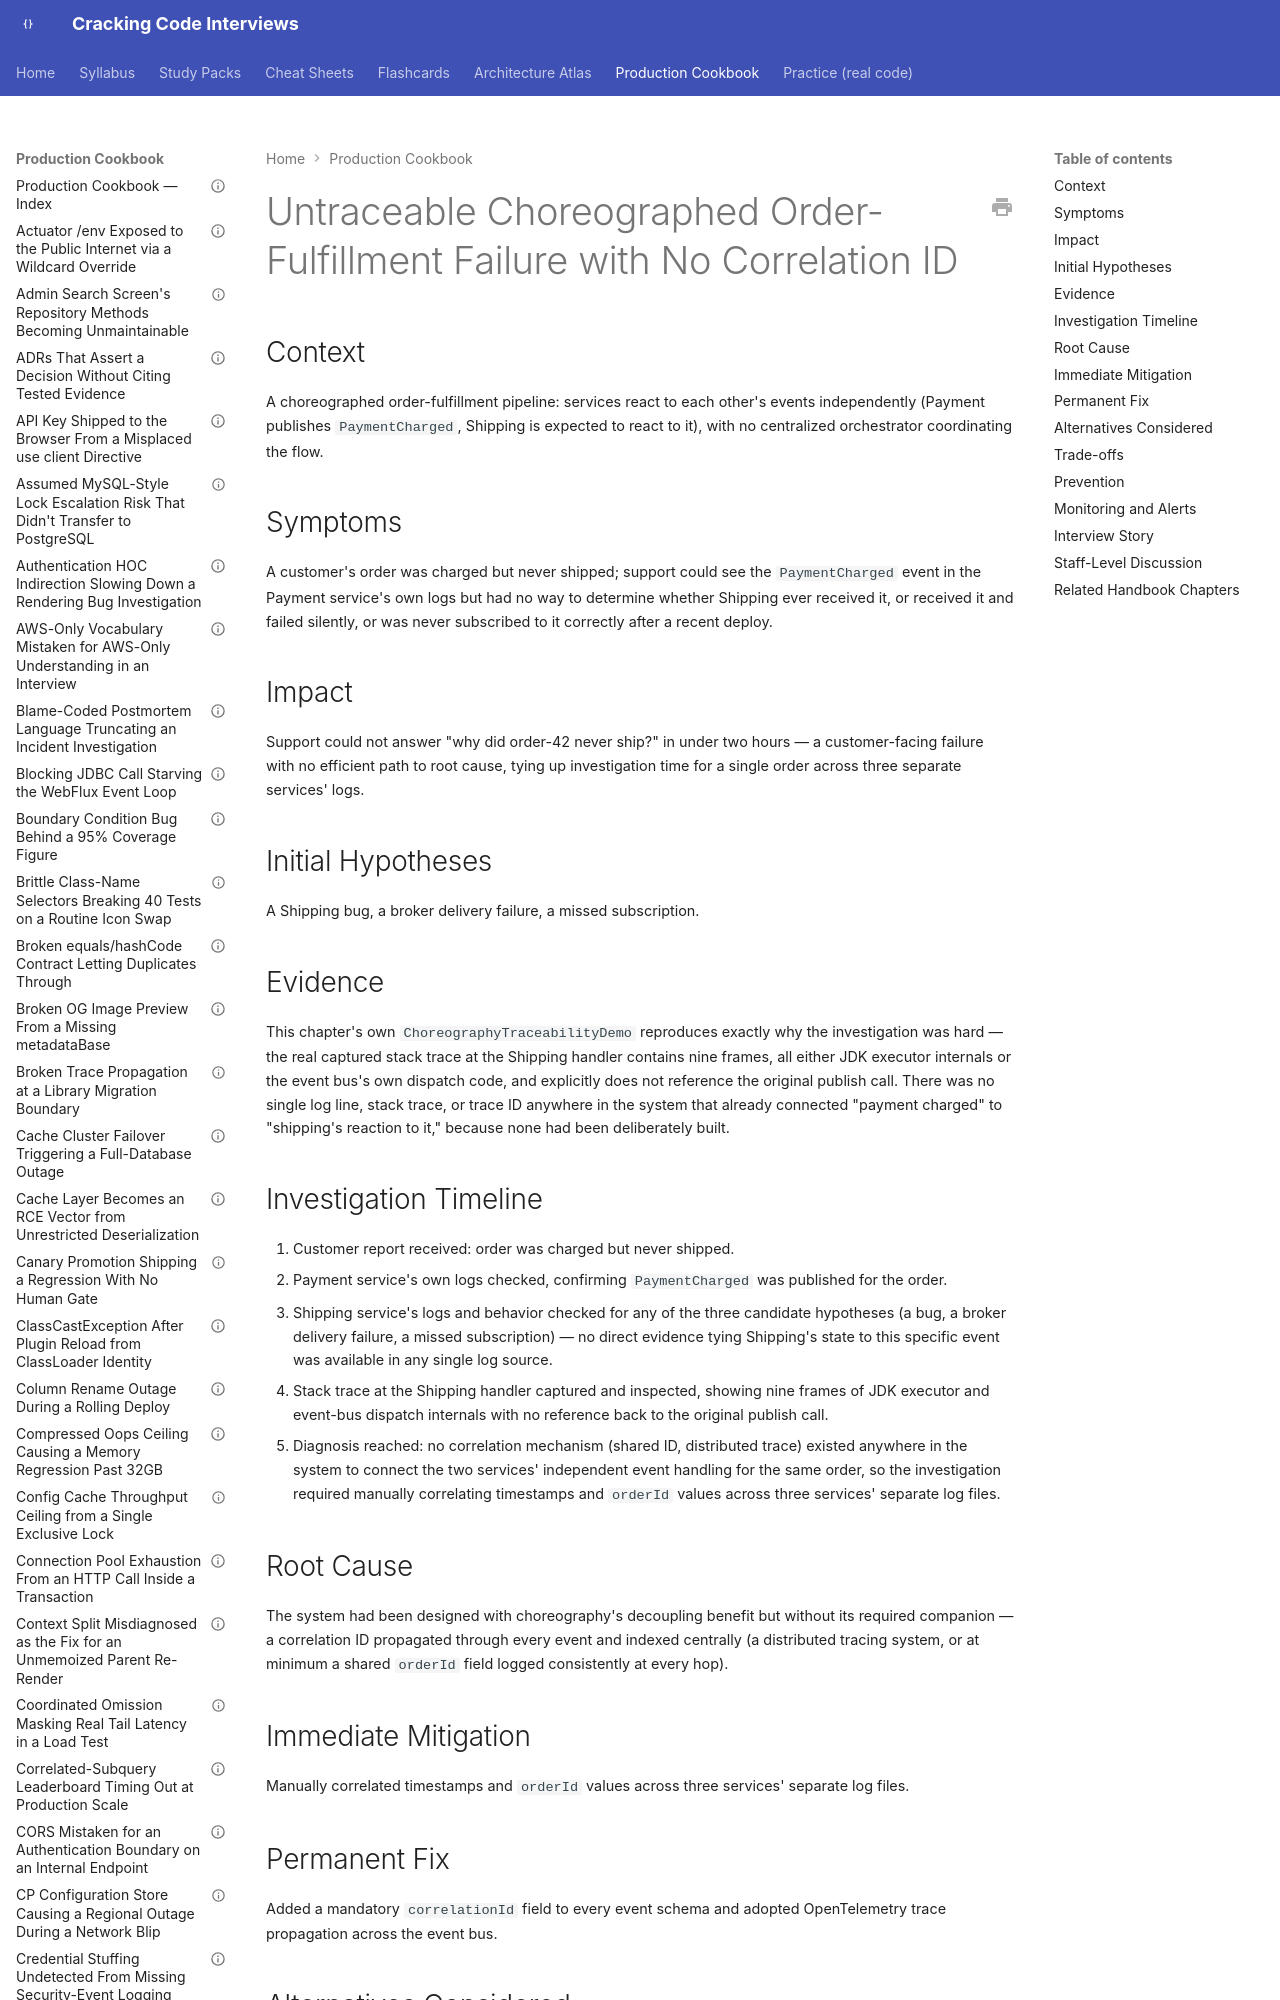

repository: JuanMelendres/cracking-code-interviews · page: production-cookbook/untraceable-choreographed-order-failure-with-no-correlation-id/index.html · generator: mkdocs

---
title: "Untraceable Choreographed Order-Fulfillment Failure with No Correlation ID"
document_type: production-cookbook-entry
domain: architecture
status: draft
last_updated: 2026-09-02
related_handbook:
  - ../syllabus/09-messaging-event-driven/event-driven-architecture-integration-styles.md
  - ../syllabus/13-observability/logging-metrics-tracing-and-opentelemetry.md
source: syllabus/09-messaging-event-driven/event-driven-architecture-integration-styles.md#production-scenarios
---

# Untraceable Choreographed Order-Fulfillment Failure with No Correlation ID

## Context

A choreographed order-fulfillment pipeline: services react to each other's events independently (Payment publishes `PaymentCharged`, Shipping is expected to react to it), with no centralized orchestrator coordinating the flow.

## Symptoms

A customer's order was charged but never shipped; support could see the `PaymentCharged` event in the Payment service's own logs but had no way to determine whether Shipping ever received it, or received it and failed silently, or was never subscribed to it correctly after a recent deploy.
